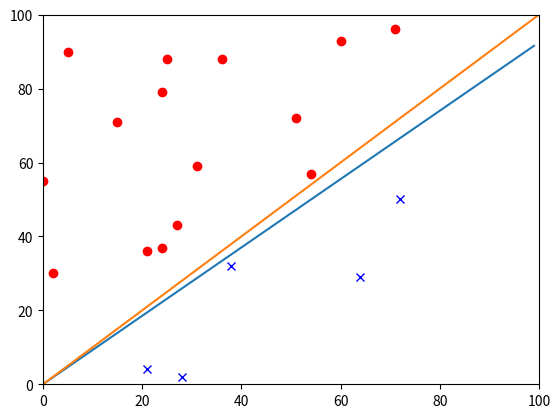

Python code for this plot:
import numpy
import scipy
import matplotlib

import matplotlib.pyplot as plt
from random import randint

w = [-1, 0, 0]

def formula(x):
	return ((-w[1]*x)/w[2])-(w[0]/w[2])

def plot(data, h):
	i = 0
	rx = []
	ry = []
	bx = []
	by = []

	print("data: ", data)

	while (i < len(data)):
		if (h[i] == -1):
			bx.append(data[i][0])
			by.append(data[i][1])
		elif (h[i] == 1):
			rx.append(data[i][0])
			ry.append(data[i][1])
		i += 1	

	lx = numpy.linspace(0,upperBound,2000)

	gx = numpy.array(range(0, upperBound))
	gy = formula(gx)
	plt.plot(gx, gy)

	plt.plot(lx, lx)
	plt.plot(rx, ry, 'ro')
	plt.plot(bx, by, 'bx')
	plt.axis([0,upperBound,0,upperBound])
	plt.show()


def checkBad(k, data, h):
	insideSign = w[0]*1+w[1]*data[k][0]+w[2]*data[k][1]
	print("insideSign: ", insideSign)
	if (insideSign > 0 and h[k] > 0):
		return True
	elif (insideSign > 0 and h[k] < 0):
		return False
	elif (insideSign < 0 and h[k] < 0):
		return True
	elif (insideSign < 0 and h[k] > 0):
		return False
	#print("wut")

def updateWeights(k, data, h):
	#print("wpre: ", w)
	j = 0
	while (j < 3):
		if (j == 0):
			w[j] = w[j] + (h[k])
		else:
			w[j] = w[j] + (h[k]*data[k][j-1])
		j += 1
	#print("wafter: ", w)

def makeData(data):
	i = 0
	while (i < numPoints):
		x1pre = randint(0,upperBound)
		x2pre = randint(0,upperBound)
		if (x1pre == x2pre):
			continue
		elif (x1pre > x2pre):
			blue.append(x1pre)
			blue.append(x2pre)
			data.append(list(blue))
			blue.clear()
			h.append(-1)
		else:
			red.append(x1pre)
			red.append(x2pre)
			data.append(list(red))
			red.clear()
			h.append(1)
		i += 1
	print(h)
	return h

def runSimulation(h ,data):
	numIter = 0
	complete = False
	while(complete == False): ##while iterations still need to be done
		i = 0
		checking = False
		while (i < len(data)): ##looping through data
			checking = checkBad(i, data, h)
			if (checking == True):
				if (i == len(data)-1): ##if you're done
					complete = True
					break
				else:
					i += 1
					continue
			elif (checking == False): ##if there is a wrong value
				updateWeights(i, data, h)
				break
			i += 1
		numIter += 1
	print("numIter: ", numIter)

if __name__ == "__main__":
	x1 = []
	x2 = []

	data = []
	red = []
	blue = []
	h = []

	numPoints = 20
	upperBound = 100

	h = makeData(data)

	runSimulation(h, data)

	plot(data, h)